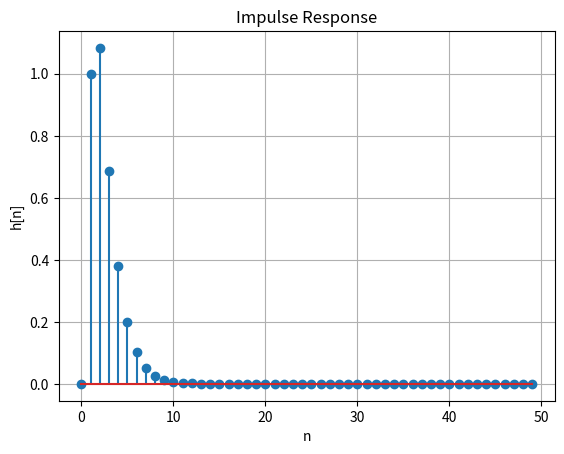

Write Python code to recreate this figure.
import numpy as np
from scipy.signal import dimpulse, lfilter

# Coefficients of the difference equation
b = [1, 1/3]  # Numerator coefficients
a = [1, -3/4, 1/8]  # Denominator coefficients

# Define n as an integer
n = 50  # Number of samples for impulse response

# Compute impulse response
_, h = dimpulse((b, a, 1), n=n)

# Plot the impulse response
import matplotlib.pyplot as plt
plt.stem(range(n), np.squeeze(h))
plt.title("Impulse Response")
plt.xlabel("n")
plt.ylabel("h[n]")
plt.grid()
plt.show()
